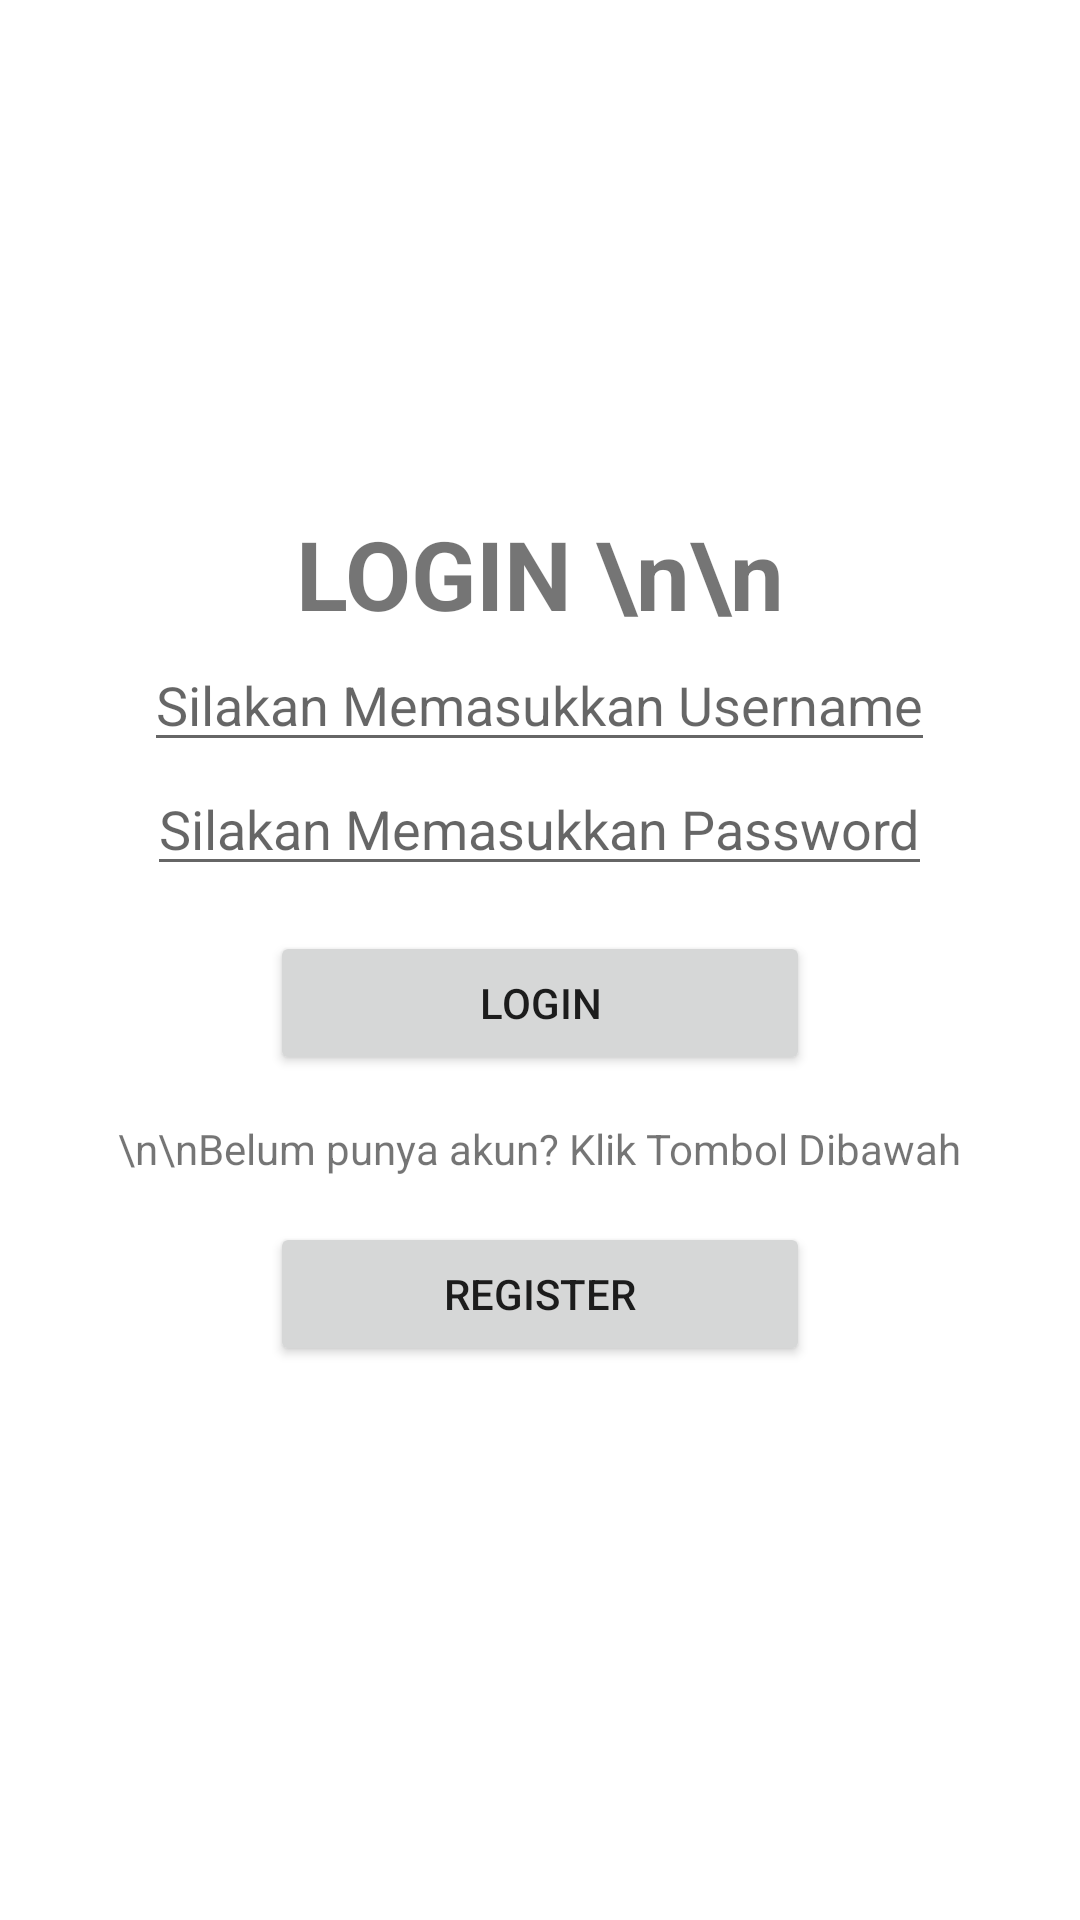

Here is an Android app screen rendered from its layout file. Give the layout XML and the strings, colors and styles it references.
<!-- AndroidManifest.xml: application theme Theme.ActivityDanIntent -->
<!-- res/layout/activity_login.xml -->
<?xml version="1.0" encoding="utf-8"?>
<LinearLayout xmlns:android="http://schemas.android.com/apk/res/android"
    xmlns:app="http://schemas.android.com/apk/res-auto"
    xmlns:tools="http://schemas.android.com/tools"
    android:layout_width="match_parent"
    android:layout_height="match_parent"
    tools:context=".LoginActivity"
    android:gravity="center"
    android:orientation="vertical">

    <TextView
        android:layout_width="wrap_content"
        android:layout_height="wrap_content"
        android:text="LOGIN \n\n"
        android:textSize="32dp"
        android:textStyle="bold"
        app:layout_constraintBottom_toBottomOf="parent"
        app:layout_constraintLeft_toLeftOf="parent"
        app:layout_constraintRight_toRightOf="parent"
        app:layout_constraintTop_toTopOf="parent" />

    <EditText
        android:id="@+id/login_username"
        android:layout_width="wrap_content"
        android:layout_height="wrap_content"
        android:layout_centerInParent="true"
        android:hint="@string/silakan_memasukkan_username" />

    <EditText
        android:id="@+id/login_password"
        android:layout_width="wrap_content"
        android:layout_height="wrap_content"
        android:layout_centerInParent="true"
        android:hint="@string/silakan_memasukkan_password" />

    <Button
        android:id="@+id/btnLogin"
        android:layout_gravity="center"
        android:layout_width="180dp"
        android:layout_height="wrap_content"
        android:text="Login"
        android:layout_margin="15dp" />

    <TextView
        android:layout_width="wrap_content"
        android:layout_height="wrap_content"
        android:text="\n\nBelum punya akun? Klik Tombol Dibawah"
        app:layout_constraintBottom_toBottomOf="parent"
        app:layout_constraintLeft_toLeftOf="parent"
        app:layout_constraintRight_toRightOf="parent"
        app:layout_constraintTop_toTopOf="parent" />

    <Button
        android:id="@+id/btnRegisterPage"
        android:layout_gravity="center"
        android:layout_width="180dp"
        android:layout_height="wrap_content"
        android:text="Register"
        android:layout_margin="15dp" />

</LinearLayout>
<!-- resources referenced by this layout -->
<resources>
  <string name="silakan_memasukkan_password">Silakan Memasukkan Password</string>
  <string name="silakan_memasukkan_username">Silakan Memasukkan Username</string>
  <style name="Theme.ActivityDanIntent" parent="Theme.MaterialComponents.DayNight.DarkActionBar">
          
          <item name="colorPrimary">@color/purple_500</item>
          <item name="colorPrimaryVariant">@color/purple_700</item>
          <item name="colorOnPrimary">@color/white</item>
          
          <item name="colorSecondary">@color/teal_200</item>
          <item name="colorSecondaryVariant">@color/teal_700</item>
          <item name="colorOnSecondary">@color/black</item>
          
          <item name="android:statusBarColor" tools:targetApi="l">?attr/colorPrimaryVariant</item>
          
      </style>
  <!-- not gathered from this repository: default colours our renderer supplied (Android Studio template values) -->
  <color name="purple_500">#FF6200EE</color>
  <color name="purple_700">#FF3700B3</color>
  <color name="teal_200">#FF03DAC5</color>
  <color name="teal_700">#FF018786</color>
  <color name="black">#FF000000</color>
  <color name="white">#FFFFFFFF</color>
</resources>
